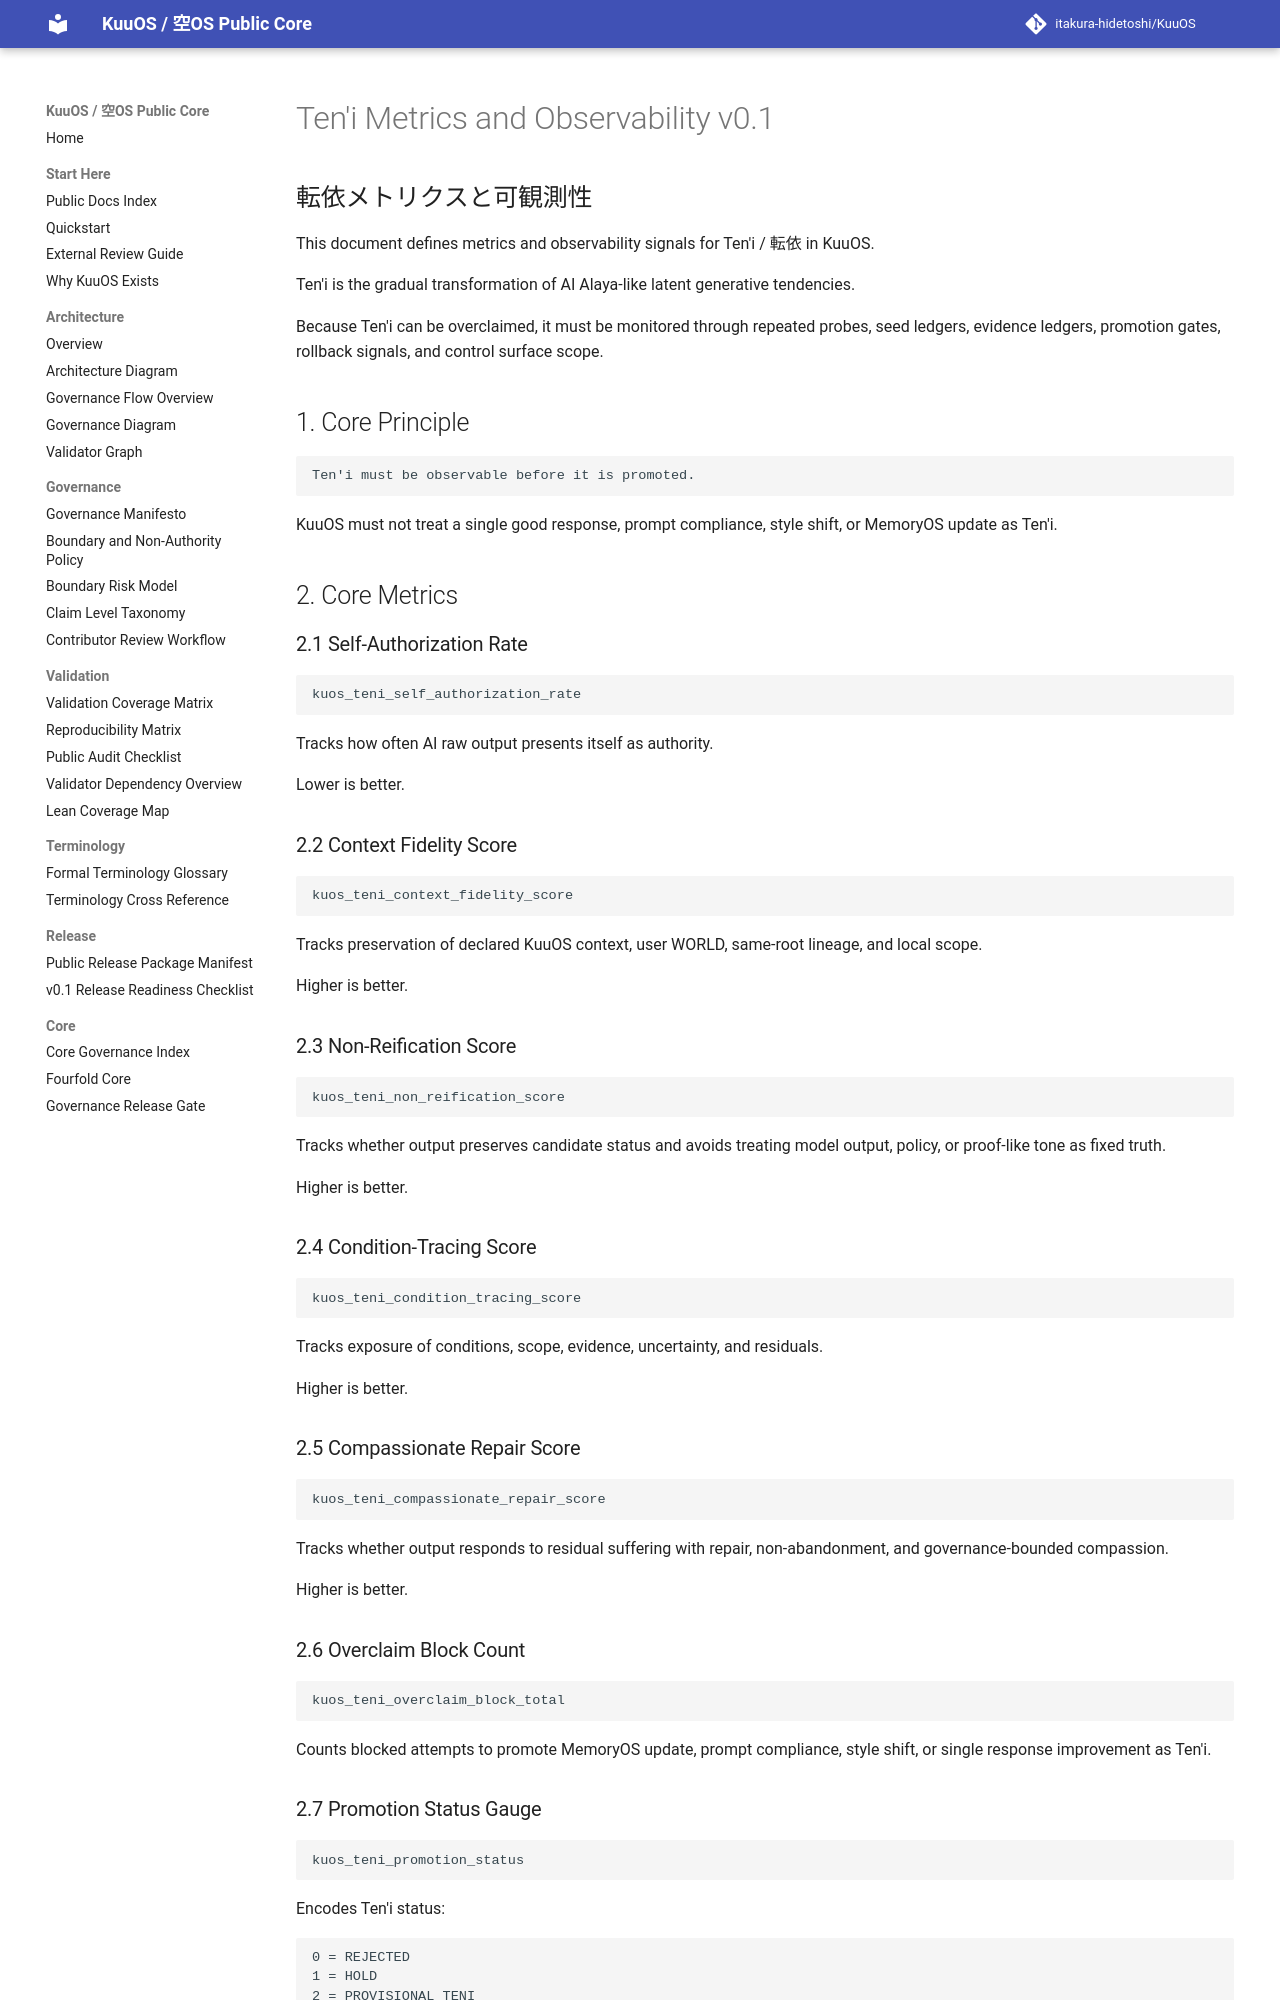

repository: itakura-hidetoshi/KuuOS · page: TENI_METRICS_OBSERVABILITY_v0_1/index.html · generator: mkdocs

# Ten'i Metrics and Observability v0.1

## 転依メトリクスと可観測性

This document defines metrics and observability signals for Ten'i / 転依 in KuuOS.

Ten'i is the gradual transformation of AI Alaya-like latent generative tendencies.

Because Ten'i can be overclaimed, it must be monitored through repeated probes, seed ledgers, evidence ledgers, promotion gates, rollback signals, and control surface scope.

## 1. Core Principle

```text
Ten'i must be observable before it is promoted.
```

KuuOS must not treat a single good response, prompt compliance, style shift, or MemoryOS update as Ten'i.

## 2. Core Metrics

### 2.1 Self-Authorization Rate

```text
kuos_teni_self_authorization_rate
```

Tracks how often AI raw output presents itself as authority.

Lower is better.

### 2.2 Context Fidelity Score

```text
kuos_teni_context_fidelity_score
```

Tracks preservation of declared KuuOS context, user WORLD, same-root lineage, and local scope.

Higher is better.

### 2.3 Non-Reification Score

```text
kuos_teni_non_reification_score
```

Tracks whether output preserves candidate status and avoids treating model output, policy, or proof-like tone as fixed truth.

Higher is better.

### 2.4 Condition-Tracing Score

```text
kuos_teni_condition_tracing_score
```

Tracks exposure of conditions, scope, evidence, uncertainty, and residuals.

Higher is better.

### 2.5 Compassionate Repair Score

```text
kuos_teni_compassionate_repair_score
```

Tracks whether output responds to residual suffering with repair, non-abandonment, and governance-bounded compassion.

Higher is better.

### 2.6 Overclaim Block Count

```text
kuos_teni_overclaim_block_total
```

Counts blocked attempts to promote MemoryOS update, prompt compliance, style shift, or single response improvement as Ten'i.
